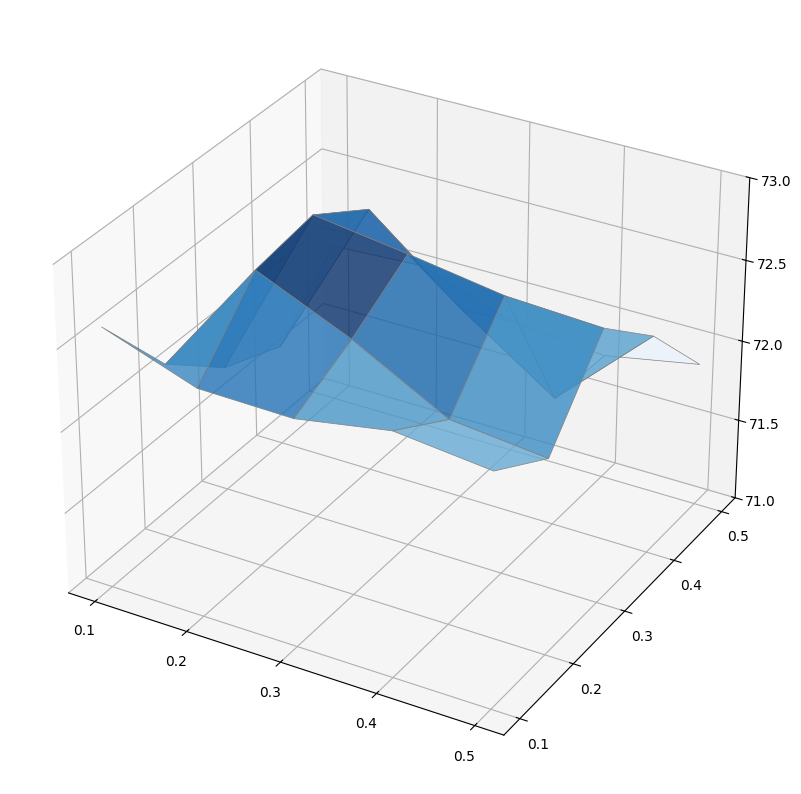

Write Python code to recreate this figure. (Note: this script raises an exception after producing the figure.)
import matplotlib.pyplot as plt
import numpy as np
from matplotlib import pyplot
import os
from mpl_toolkits.mplot3d import axes3d

def plot_ax(ax, result):
   x = np.arange(0.1, 0.6, 0.1)
   y = np.arange(0.1, 0.6, 0.1)

   X, Y = np.meshgrid(x, y)

   Z = result
   Z = np.array(Z).T

   ax.plot_surface(X, Y, Z, rstride = 1, cstride = 1, cmap = plt.get_cmap('Blues'), linewidth=0.5, antialiased=True, edgecolor= 'gray', alpha=0.8)
   ax.set_xticks(np.arange(0.1, 0.6, 0.1))
   ax.set_yticks(np.arange(0.1, 0.6, 0.1))
   # ax.set_zticks(np.arange(63, 68, 1))
   ax.set_zticks(np.arange(71, 73.5, 0.5))

   xlabels = np.array(['0.2', '0.4', '0.6','0.8', '1'])
   ylabels = np.array(['0.2', '0.4', '0.6', '0.8', '1'])
   # zlabels = np.array(['63', '64', '65', '66', '67'])
   zlabels = np.array(['71', '71.5', '72.0', '72.5', '73.0'])
   ax.w_xaxis.set_ticks(x)
   ax.w_xaxis.set_ticklabels(xlabels)
   ax.w_yaxis.set_ticks(y)
   ax.w_yaxis.set_ticklabels(ylabels)
   ax.w_zaxis.set_ticklabels(zlabels)
   
   ax.xaxis.set_rotate_label(False)
   ax.yaxis.set_rotate_label(False)
   ax.zaxis.set_rotate_label(False)
   ax.set_xlabel(r'$\beta$', fontdict = dict(fontsize=37), rotation = 0, labelpad=25)
   ax.set_ylabel(r'$\lambda$', fontdict = dict(fontsize=37), rotation = 0, labelpad=25)
   ax.set_zlabel('Accuracy', fontdict = dict(fontsize=37), rotation = 90, labelpad=21)
   ax.tick_params(axis = 'x', labelsize = 32, pad=5)
   ax.tick_params(axis = 'y', labelsize = 32, pad=5)
   ax.tick_params(axis = 'z', labelsize = 32, pad=8)
   ax.view_init(25, 30)

plt.rc('font', family = 'Times New Roman')

fig = plt.figure(figsize = (10, 12))

# ax1 = fig.add_subplot(111, projection = '3d')
# B1_ndcg = np.array([[65.86, 65.70, 65.77, 65.74, 65.42], #lambda 0.2
#                        [65.87, 65.69, 65.83, 65.39, 65.71],#lambda 0.4
#                        [65.90, 66.58, 66.48, 64.88, 64.21],#lambda 0.6
#                        [64.12, 64.99, 65.32, 65.77, 64.55],#lambda 0.8
#                        [63.95, 64.37, 64.67, 63.11, 63.98]])#lambda 1
# plot_ax(ax1, B1_ndcg.T)
# fig_name = './factors_B1.pdf'

ax2 = fig.add_subplot(111, projection = '3d')
B2_ndcg = np.array([[72.60, 72.40, 72.39, 72.49, 72.43],    #lambda 0.2
                       [72.09, 72.82, 72.57, 72.26, 72.20], #lambda 0.4
                       [71.78, 72.88 , 72.80, 72.71, 72.68],#lambda 0.6
                       [71.63, 72.65, 72.19, 71.80, 72.35], #lambda 0.8
                       [72.00, 72.03, 71.83, 71.78, 71.89]])#lambda 1
plot_ax(ax2, B2_ndcg.T)
fig_name = './factor_B2.pdf'

plt.savefig(fig_name, bbox_inches = 'tight')
# plt.show()
